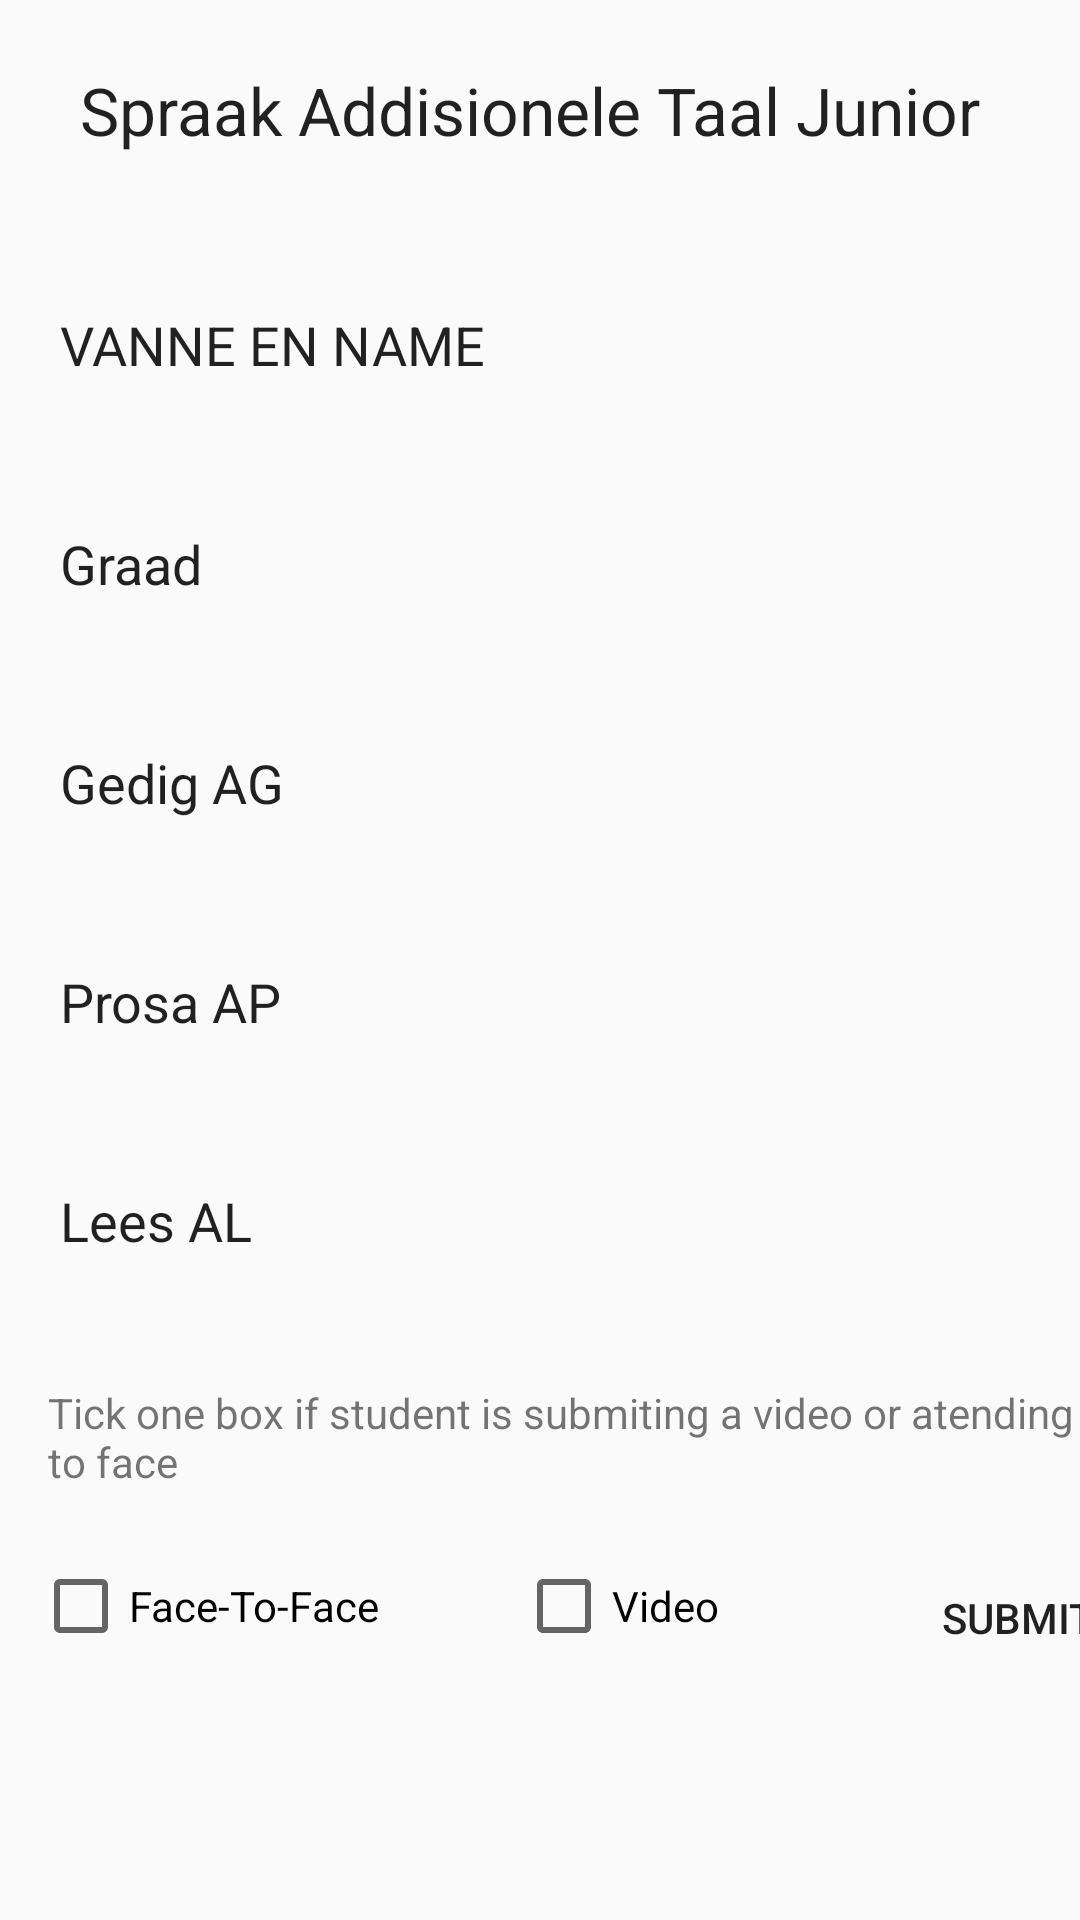

The Android layout XML behind this screen, and the referenced resources:
<!-- AndroidManifest.xml: application theme Theme.KAE -->
<!-- res/layout/page28.xml -->
<?xml version="1.0" encoding="utf-8"?>
<androidx.constraintlayout.widget.ConstraintLayout xmlns:android="http://schemas.android.com/apk/res/android"
    xmlns:app="http://schemas.android.com/apk/res-auto"
    xmlns:tools="http://schemas.android.com/tools"
    android:layout_width="match_parent"
    android:layout_height="match_parent"
    android:background="@drawable/kae_background1">

    <Button
        android:id="@+id/button22"
        android:layout_width="97dp"
        android:layout_height="62dp"
        android:layout_marginStart="24dp"
        android:layout_marginTop="12dp"
        android:background="@drawable/rounded_input_background"
        android:backgroundTint="@color/redd"
        android:text="Submit"
        app:layout_constraintStart_toEndOf="@+id/checkBox45"
        app:layout_constraintTop_toBottomOf="@+id/textView52" />

    <CheckBox
        android:id="@+id/checkBox45"
        android:layout_width="95dp"
        android:layout_height="54dp"
        android:layout_marginStart="18dp"
        android:layout_marginTop="12dp"
        android:text="Video"
        app:layout_constraintStart_toEndOf="@+id/checkBox46"
        app:layout_constraintTop_toBottomOf="@+id/textView52" />

    <EditText
        android:id="@+id/editTextText127"
        android:layout_width="300dp"
        android:layout_height="65dp"
        android:layout_marginStart="20dp"
        android:layout_marginTop="8dp"
        android:background="@drawable/rounded_input_background"
        android:ems="10"
        android:inputType="text"
        android:text="Prosa AP "
        app:layout_constraintStart_toStartOf="parent"
        app:layout_constraintTop_toBottomOf="@+id/editTextText130" />

    <EditText
        android:id="@+id/editTextText129"
        android:layout_width="300dp"
        android:layout_height="65dp"
        android:layout_marginStart="20dp"
        android:layout_marginTop="8dp"
        android:background="@drawable/rounded_input_background"
        android:ems="10"
        android:inputType="text"
        android:text="Lees AL "
        app:layout_constraintStart_toStartOf="parent"
        app:layout_constraintTop_toBottomOf="@+id/editTextText127" />

    <EditText
        android:id="@+id/editTextText130"
        android:layout_width="300dp"
        android:layout_height="65dp"
        android:layout_marginStart="20dp"
        android:layout_marginTop="8dp"
        android:background="@drawable/rounded_input_background"
        android:ems="10"
        android:inputType="text"
        android:text="Gedig AG "
        app:layout_constraintStart_toStartOf="parent"
        app:layout_constraintTop_toBottomOf="@+id/editTextText132" />

    <EditText
        android:id="@+id/editTextText131"
        android:layout_width="300dp"
        android:layout_height="65dp"
        android:layout_marginStart="20dp"
        android:layout_marginTop="31dp"
        android:background="@drawable/rounded_input_background"
        android:ems="10"
        android:inputType="text"
        android:text="VANNE EN NAME"
        app:layout_constraintStart_toStartOf="parent"
        app:layout_constraintTop_toBottomOf="@+id/textView51" />

    <EditText
        android:id="@+id/editTextText132"
        android:layout_width="300dp"
        android:layout_height="65dp"
        android:layout_marginStart="20dp"
        android:layout_marginTop="8dp"
        android:background="@drawable/rounded_input_background"
        android:ems="10"
        android:inputType="text"
        android:text="Graad"
        app:layout_constraintStart_toStartOf="parent"
        app:layout_constraintTop_toBottomOf="@+id/editTextText131" />

    <TextView
        android:id="@+id/textView52"
        android:layout_width="377dp"
        android:layout_height="35dp"
        android:layout_marginStart="16dp"
        android:layout_marginTop="22dp"
        android:text="Tick one box if student is submiting a video or atending face to face"
        app:layout_constraintStart_toStartOf="parent"
        app:layout_constraintTop_toBottomOf="@+id/editTextText129" />

    <CheckBox
        android:id="@+id/checkBox46"
        android:layout_width="143dp"
        android:layout_height="60dp"
        android:layout_marginStart="11dp"
        android:layout_marginTop="9dp"
        android:text="Face-To-Face"
        app:layout_constraintStart_toStartOf="parent"
        app:layout_constraintTop_toBottomOf="@+id/textView52" />

    <TextView
        android:id="@+id/textView51"
        android:layout_width="wrap_content"
        android:layout_height="wrap_content"
        android:layout_marginStart="32dp"
        android:layout_marginTop="22dp"
        android:layout_marginEnd="32dp"
        android:text="Spraak Addisionele Taal Junior	"
        android:textAppearance="@style/TextAppearance.AppCompat.Large"
        app:layout_constraintEnd_toEndOf="parent"
        app:layout_constraintStart_toStartOf="parent"
        app:layout_constraintTop_toTopOf="parent" />
</androidx.constraintlayout.widget.ConstraintLayout>
<!-- resources referenced by this layout -->
<resources>
  <color name="redd">#F28F1818</color>
  <style name="Theme.KAE" parent="Theme.AppCompat.Light.DarkActionBar">
          
      </style>
</resources>
